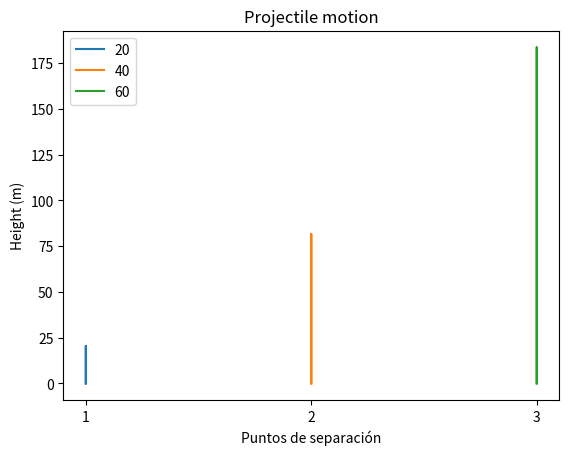

Reproduce this figure in Python.
#Ejemplo de caída libre

#Importo la libreria matemática (numpy) y la libreria de graficar (matplotlib) 
import numpy as np
import matplotlib.pyplot as plt

#Lista que servirá para separar en X las 3 trayectorias a graficar
u_list = [1,2,3]
#Defino una función para hacer la trayectoria, la v es la velocidad y la u es para poder separar las diferentes caídas libres en X
def draw_trajectory(v,u):

    #Defino la aceleración de la gravedad en m/s^2   
    g = 9.8

    #Defino el tiempo total de vuelo en s
    t_flight = 2*v/g

    #A partir del tiempo total de vuelo creo los intervalos para poder hacer la gráfica
    intervals = np.arange(0, t_flight, 0.001)

    #Creo una lista vacia para las coordenadas X y Y (la X es para que no se solapen y poder distinguir bien las 3 trayectorias)
    x = []
    y = []
    
    #Hago un loop a través del tiempo para calcular la coordenada Y, en X solo está el termino que separa trayectorias (u)
    for t in intervals:
        x.append(u)
        y.append(v*t-0.5*g*t*t)
        
    #Genero el gráfico, le añado título y coordenadas X y Y (con unidades), por último hago que en la X hago que solo esten marcados los valores de la u_list
    plt.plot(x,y)
plt.xlabel('Puntos de separación')
plt.ylabel('Height (m)')
plt.title('Projectile motion')
plt.xticks(u_list)

#Lista de velocidades iniciales m/s
v_list = [20, 40, 60]
#Itero las las velocidades iniciales y la separación de las distintas caídas libres
for v,u in zip(v_list,u_list):
    draw_trajectory(v,u)

    #Calculo la altura máxima respecto a cada velocidad inicial
    g = 9.8
    print("Altura máxima de velocidad",v)
    ymax = (v*v/g)-0.5*g*(v/g)*(v/g)
    print(ymax)

    #Calculo el tiempo de vuelo para cada velocidad inicial
    print("Tiempo de vuelo de velocidad",v)
    t_flight = 2*v/g
    print(t_flight)

#Muestra la gráfica con una leyenda
plt.legend(['20', '40', '60'])
plt.show()